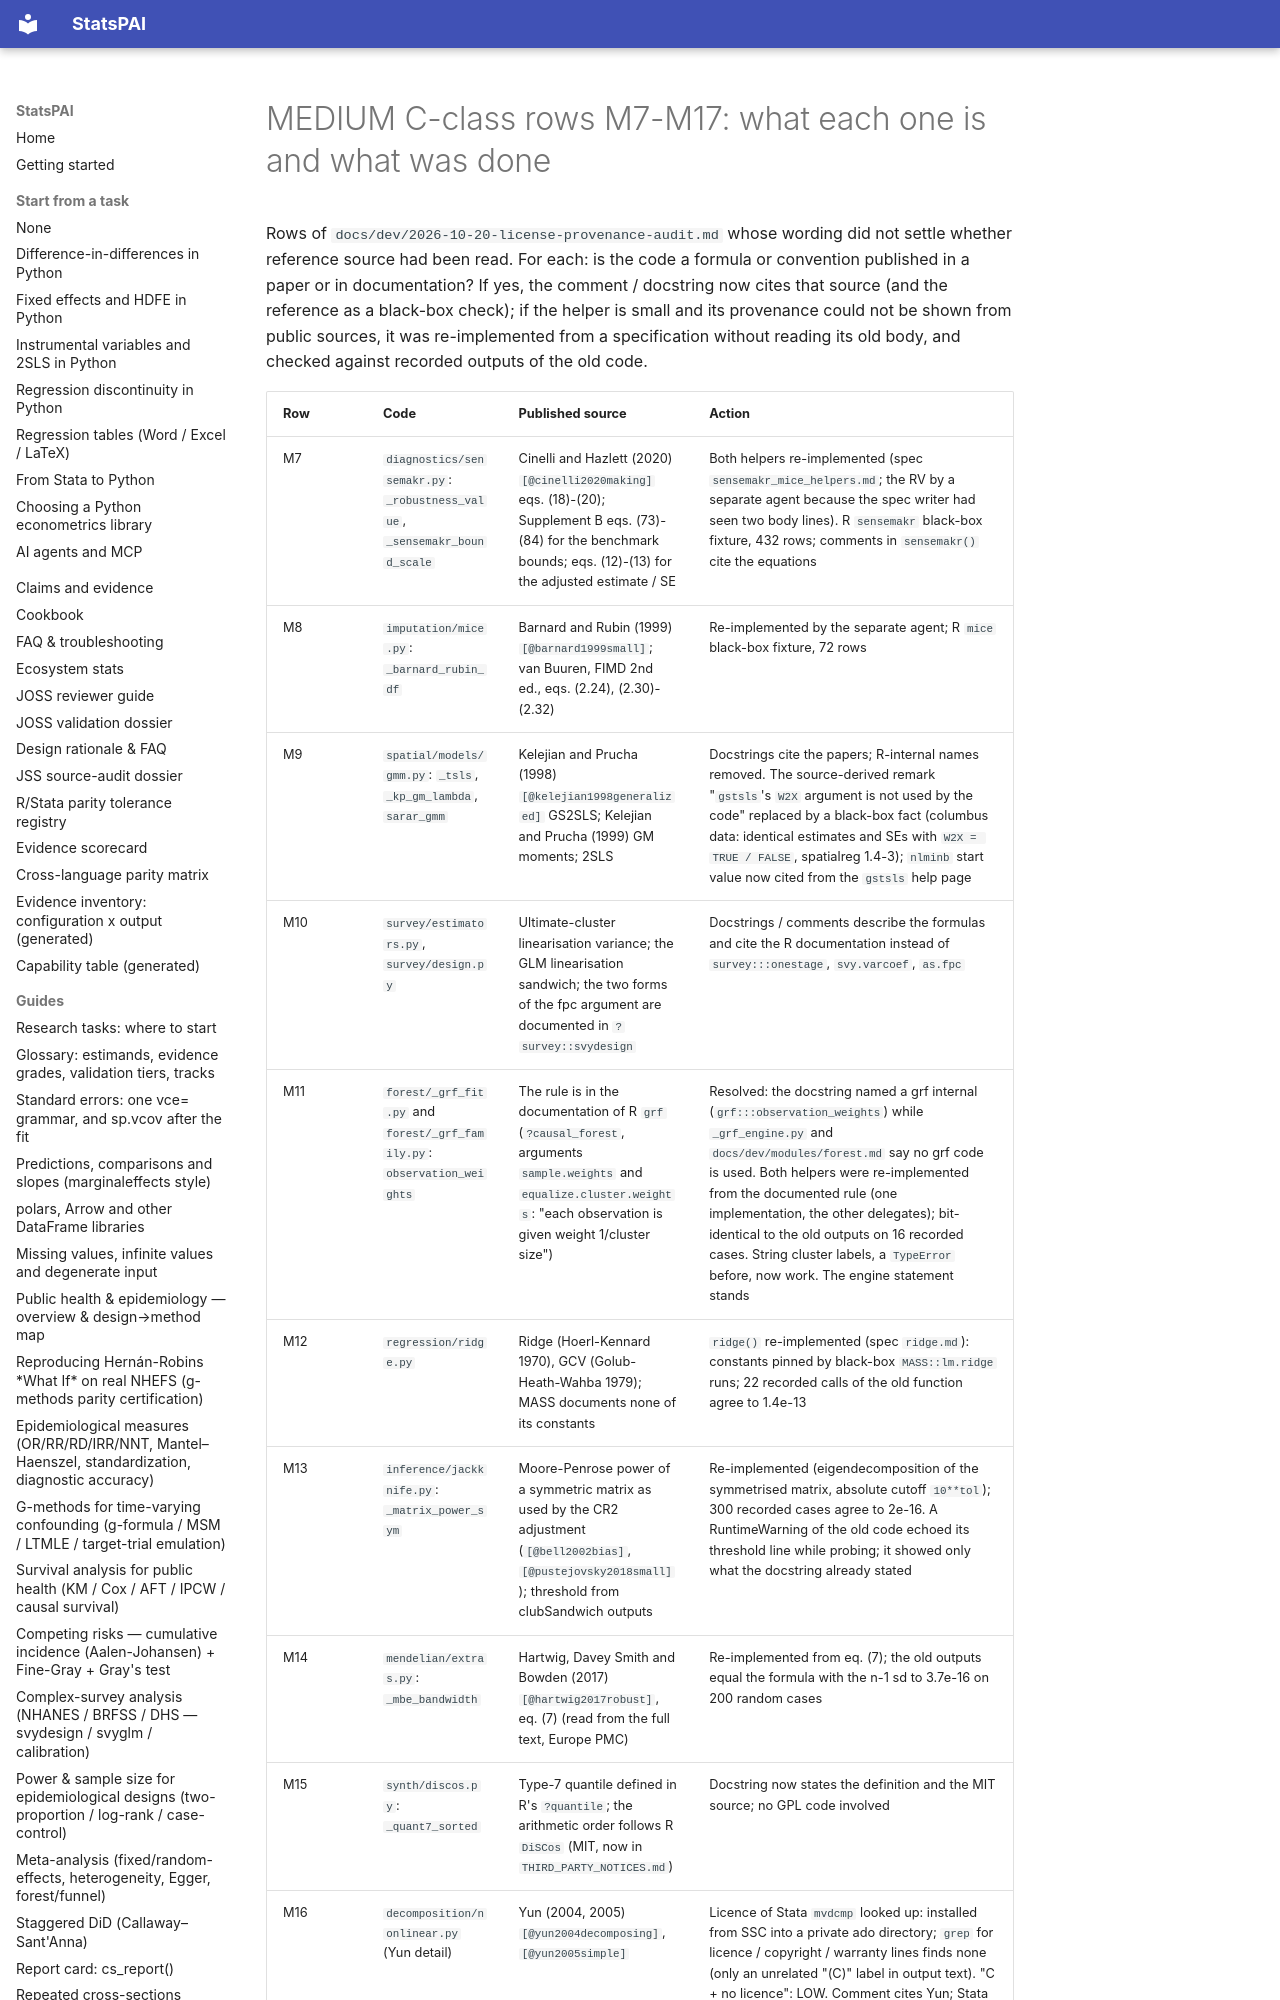

repository: brycewang-stanford/StatsPAI · page: dev/cleanroom/medium_c_rows/index.html · generator: mkdocs

# MEDIUM C-class rows M7-M17: what each one is and what was done

Rows of `docs/dev/2026-10-20-license-provenance-audit.md` whose wording did not
settle whether reference source had been read. For each: is the code a
formula or convention published in a paper or in documentation? If yes, the
comment / docstring now cites that source (and the reference as a black-box
check); if the helper is small and its provenance could not be shown from
public sources, it was re-implemented from a specification without reading
its old body, and checked against recorded outputs of the old code.
